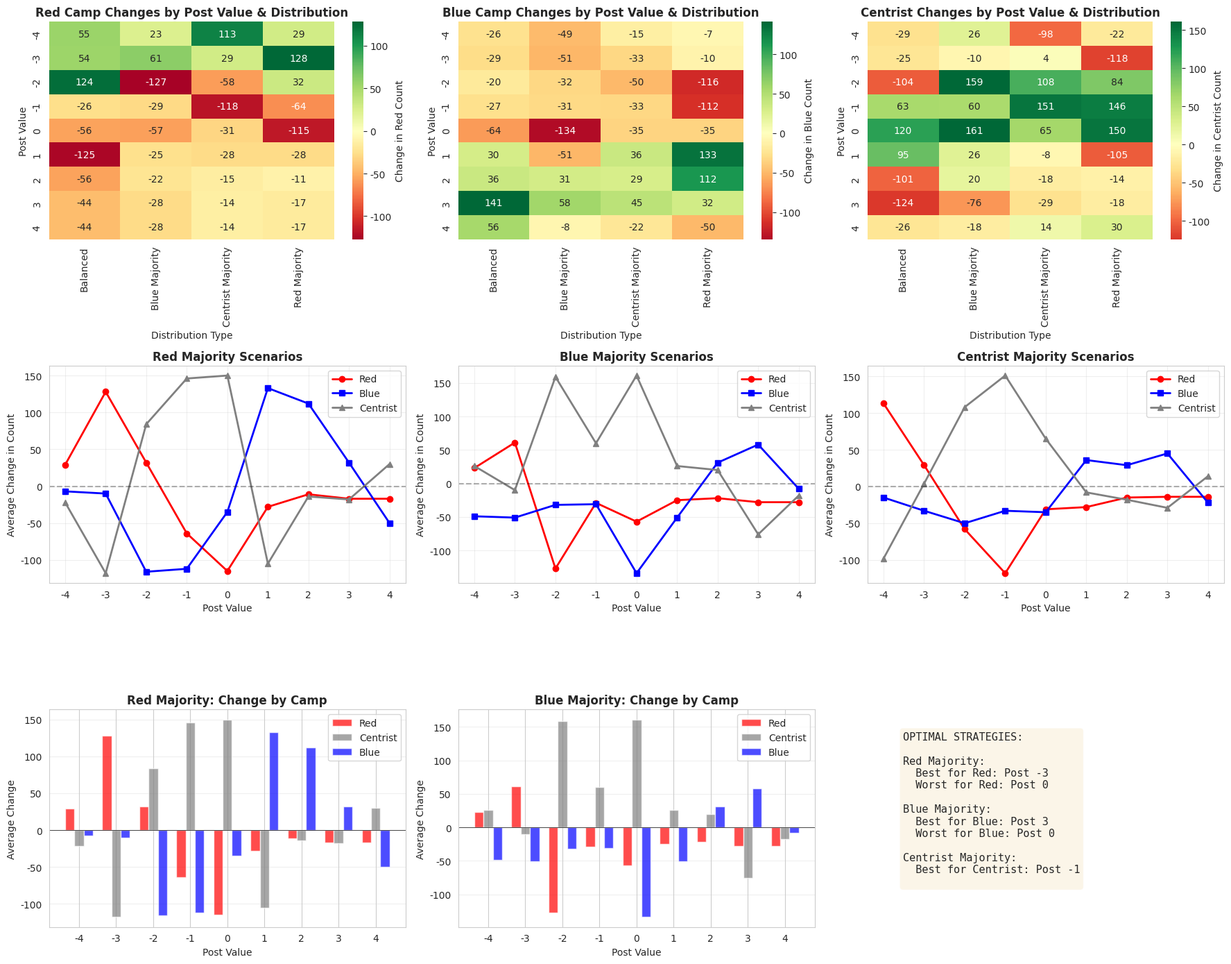

This figure's Python source:
import pandas as pd
import matplotlib.pyplot as plt
import seaborn as sns
import numpy as np

# Set style
sns.set_style("whitegrid")
plt.rcParams['figure.figsize'] = (16, 12)

# Data entry - manually entered from the table
data = {
    'Initial_Red': [100, 200, 50, 50, 100, 200, 50, 50, 100, 200, 50, 50, 100, 200, 50, 50, 100, 200, 50, 50, 100, 200, 50, 50, 100, 200, 50, 50, 100, 200, 50, 50, 100, 200, 50, 50],
    'Initial_Centrist': [100, 50, 200, 50, 100, 50, 200, 50, 100, 50, 200, 50, 100, 50, 200, 50, 100, 50, 200, 50, 100, 50, 200, 50, 100, 50, 200, 50, 100, 50, 200, 50, 100, 50, 200, 50],
    'Initial_Blue': [100, 50, 50, 200, 100, 50, 50, 200, 100, 50, 50, 200, 100, 50, 50, 200, 100, 50, 50, 200, 100, 50, 50, 200, 100, 50, 50, 200, 100, 50, 50, 200, 100, 50, 50, 200],
    'Post_Value': [-4, -4, -4, -4, -3, -3, -3, -3, -2, -2, -2, -2, -1, -1, -1, -1, 0, 0, 0, 0, 1, 1, 1, 1, 2, 2, 2, 2, 3, 3, 3, 3, 4, 4, 4, 4],
    'Post_Label': ['Far Red', 'Far Red', 'Far Red', 'Far Red', 'Very Red', 'Very Red', 'Very Red', 'Very Red', 
                   'Moderately Red', 'Moderately Red', 'Moderately Red', 'Moderately Red',
                   'Red-leaning Centrist', 'Red-leaning Centrist', 'Red-leaning Centrist', 'Red-leaning Centrist',
                   'Centrist', 'Centrist', 'Centrist', 'Centrist',
                   'Blue-leaning Centrist', 'Blue-leaning Centrist', 'Blue-leaning Centrist', 'Blue-leaning Centrist',
                   'Moderately Blue', 'Moderately Blue', 'Moderately Blue', 'Moderately Blue',
                   'Very Blue', 'Very Blue', 'Very Blue', 'Very Blue',
                   'Far Blue', 'Far Blue', 'Far Blue', 'Far Blue'],
    'Change_Red': [55, 29, 113, 23, 54, 128, 29, 61, 124, 32, -58, -127, -26, -64, -118, -29, -56, -115, -31, -57, -125, -28, -28, -25, -56, -11, -15, -22, -44, -17, -14, -28, -44, -17, -14, -28],
    'Change_Centrist': [-29, -22, -98, 26, -25, -118, 4, -10, -104, 84, 108, 159, 63, 146, 151, 60, 120, 150, 65, 161, 95, -105, -8, 26, -101, -14, -18, 20, -124, -18, -29, -76, -26, 30, 14, -18],
    'Change_Blue': [-26, -7, -15, -49, -29, -10, -33, -51, -20, -116, -50, -32, -27, -112, -33, -31, -64, -35, -35, -134, 30, 133, 36, -51, 36, 112, 29, 31, 141, 32, 45, 58, 56, -50, -22, -8]
}

df = pd.DataFrame(data)

# Create distribution labels
df['Distribution_Type'] = df.apply(lambda row: 
    'Red Majority' if row['Initial_Red'] > row['Initial_Blue'] and row['Initial_Red'] > row['Initial_Centrist']
    else 'Blue Majority' if row['Initial_Blue'] > row['Initial_Red'] and row['Initial_Blue'] > row['Initial_Centrist']
    else 'Centrist Majority' if row['Initial_Centrist'] > row['Initial_Red'] and row['Initial_Centrist'] > row['Initial_Blue']
    else 'Balanced', axis=1)

# Create figure with subplots
fig = plt.figure(figsize=(18, 14))

# 1. Heatmap of Red camp changes
ax1 = plt.subplot(3, 3, 1)
pivot_red = df.pivot_table(values='Change_Red', index='Post_Value', columns='Distribution_Type', aggfunc='mean')
sns.heatmap(pivot_red, annot=True, fmt='.0f', cmap='RdYlGn', center=0, cbar_kws={'label': 'Change in Red Count'})
ax1.set_title('Red Camp Changes by Post Value & Distribution', fontweight='bold', fontsize=12)
ax1.set_xlabel('Distribution Type')
ax1.set_ylabel('Post Value')

# 2. Heatmap of Blue camp changes
ax2 = plt.subplot(3, 3, 2)
pivot_blue = df.pivot_table(values='Change_Blue', index='Post_Value', columns='Distribution_Type', aggfunc='mean')
sns.heatmap(pivot_blue, annot=True, fmt='.0f', cmap='RdYlGn', center=0, cbar_kws={'label': 'Change in Blue Count'})
ax2.set_title('Blue Camp Changes by Post Value & Distribution', fontweight='bold', fontsize=12)
ax2.set_xlabel('Distribution Type')
ax2.set_ylabel('Post Value')

# 3. Heatmap of Centrist changes
ax3 = plt.subplot(3, 3, 3)
pivot_centrist = df.pivot_table(values='Change_Centrist', index='Post_Value', columns='Distribution_Type', aggfunc='mean')
sns.heatmap(pivot_centrist, annot=True, fmt='.0f', cmap='RdYlGn', center=0, cbar_kws={'label': 'Change in Centrist Count'})
ax3.set_title('Centrist Changes by Post Value & Distribution', fontweight='bold', fontsize=12)
ax3.set_xlabel('Distribution Type')
ax3.set_ylabel('Post Value')

# 4. Line plot - Changes by post value for Red Majority scenarios
ax4 = plt.subplot(3, 3, 4)
red_maj = df[df['Distribution_Type'] == 'Red Majority'].groupby('Post_Value')[['Change_Red', 'Change_Blue', 'Change_Centrist']].mean()
ax4.plot(red_maj.index, red_maj['Change_Red'], marker='o', linewidth=2, label='Red', color='red')
ax4.plot(red_maj.index, red_maj['Change_Blue'], marker='s', linewidth=2, label='Blue', color='blue')
ax4.plot(red_maj.index, red_maj['Change_Centrist'], marker='^', linewidth=2, label='Centrist', color='gray')
ax4.axhline(y=0, color='black', linestyle='--', alpha=0.3)
ax4.set_xlabel('Post Value')
ax4.set_ylabel('Average Change in Count')
ax4.set_title('Red Majority Scenarios', fontweight='bold')
ax4.legend()
ax4.grid(True, alpha=0.3)

# 5. Line plot - Changes by post value for Blue Majority scenarios
ax5 = plt.subplot(3, 3, 5)
blue_maj = df[df['Distribution_Type'] == 'Blue Majority'].groupby('Post_Value')[['Change_Red', 'Change_Blue', 'Change_Centrist']].mean()
ax5.plot(blue_maj.index, blue_maj['Change_Red'], marker='o', linewidth=2, label='Red', color='red')
ax5.plot(blue_maj.index, blue_maj['Change_Blue'], marker='s', linewidth=2, label='Blue', color='blue')
ax5.plot(blue_maj.index, blue_maj['Change_Centrist'], marker='^', linewidth=2, label='Centrist', color='gray')
ax5.axhline(y=0, color='black', linestyle='--', alpha=0.3)
ax5.set_xlabel('Post Value')
ax5.set_ylabel('Average Change in Count')
ax5.set_title('Blue Majority Scenarios', fontweight='bold')
ax5.legend()
ax5.grid(True, alpha=0.3)

# 6. Line plot - Changes by post value for Centrist Majority scenarios
ax6 = plt.subplot(3, 3, 6)
cent_maj = df[df['Distribution_Type'] == 'Centrist Majority'].groupby('Post_Value')[['Change_Red', 'Change_Blue', 'Change_Centrist']].mean()
ax6.plot(cent_maj.index, cent_maj['Change_Red'], marker='o', linewidth=2, label='Red', color='red')
ax6.plot(cent_maj.index, cent_maj['Change_Blue'], marker='s', linewidth=2, label='Blue', color='blue')
ax6.plot(cent_maj.index, cent_maj['Change_Centrist'], marker='^', linewidth=2, label='Centrist', color='gray')
ax6.axhline(y=0, color='black', linestyle='--', alpha=0.3)
ax6.set_xlabel('Post Value')
ax6.set_ylabel('Average Change in Count')
ax6.set_title('Centrist Majority Scenarios', fontweight='bold')
ax6.legend()
ax6.grid(True, alpha=0.3)

# 7. Bar plot - Net effect by post value (Red perspective)
ax7 = plt.subplot(3, 3, 7)
red_maj_grouped = df[df['Distribution_Type'] == 'Red Majority'].groupby('Post_Value')[['Change_Red', 'Change_Blue', 'Change_Centrist']].mean()
x = np.arange(len(red_maj_grouped))
width = 0.25
ax7.bar(x - width, red_maj_grouped['Change_Red'], width, label='Red', color='red', alpha=0.7)
ax7.bar(x, red_maj_grouped['Change_Centrist'], width, label='Centrist', color='gray', alpha=0.7)
ax7.bar(x + width, red_maj_grouped['Change_Blue'], width, label='Blue', color='blue', alpha=0.7)
ax7.set_xlabel('Post Value')
ax7.set_ylabel('Average Change')
ax7.set_title('Red Majority: Change by Camp', fontweight='bold')
ax7.set_xticks(x)
ax7.set_xticklabels(red_maj_grouped.index)
ax7.legend()
ax7.axhline(y=0, color='black', linestyle='-', linewidth=0.5)
ax7.grid(True, alpha=0.3, axis='y')

# 8. Bar plot - Net effect by post value (Blue perspective)
ax8 = plt.subplot(3, 3, 8)
blue_maj_grouped = df[df['Distribution_Type'] == 'Blue Majority'].groupby('Post_Value')[['Change_Red', 'Change_Blue', 'Change_Centrist']].mean()
x = np.arange(len(blue_maj_grouped))
ax8.bar(x - width, blue_maj_grouped['Change_Red'], width, label='Red', color='red', alpha=0.7)
ax8.bar(x, blue_maj_grouped['Change_Centrist'], width, label='Centrist', color='gray', alpha=0.7)
ax8.bar(x + width, blue_maj_grouped['Change_Blue'], width, label='Blue', color='blue', alpha=0.7)
ax8.set_xlabel('Post Value')
ax8.set_ylabel('Average Change')
ax8.set_title('Blue Majority: Change by Camp', fontweight='bold')
ax8.set_xticks(x)
ax8.set_xticklabels(blue_maj_grouped.index)
ax8.legend()
ax8.axhline(y=0, color='black', linestyle='-', linewidth=0.5)
ax8.grid(True, alpha=0.3, axis='y')

# 9. Summary statistics table
ax9 = plt.subplot(3, 3, 9)
ax9.axis('off')

# Calculate optimal strategies
summary_text = "OPTIMAL STRATEGIES:\n\n"
summary_text += "Red Majority:\n"
red_best = red_maj_grouped.idxmax()
summary_text += f"  Best for Red: Post {red_best['Change_Red']}\n"
summary_text += f"  Worst for Red: Post {red_maj_grouped.idxmin()['Change_Red']}\n\n"

summary_text += "Blue Majority:\n"
blue_best = blue_maj_grouped.idxmax()
summary_text += f"  Best for Blue: Post {blue_best['Change_Blue']}\n"
summary_text += f"  Worst for Blue: Post {blue_maj_grouped.idxmin()['Change_Blue']}\n\n"

summary_text += "Centrist Majority:\n"
cent_best = cent_maj.idxmax()
summary_text += f"  Best for Centrist: Post {cent_best['Change_Centrist']}\n"

ax9.text(0.1, 0.9, summary_text, fontsize=11, verticalalignment='top', 
         fontfamily='monospace', bbox=dict(boxstyle='round', facecolor='wheat', alpha=0.3))

plt.tight_layout()

# Save the complete figure
plt.savefig('belief_camp_analysis_complete.png', dpi=300, bbox_inches='tight')

# Save each subplot individually
fig1 = ax1.get_figure()
extent1 = ax1.get_window_extent().transformed(fig1.dpi_scale_trans.inverted())
fig1.savefig('graph1_red_heatmap.png', dpi=300, bbox_inches=extent1.expanded(1.3, 1.3))

extent2 = ax2.get_window_extent().transformed(fig1.dpi_scale_trans.inverted())
fig1.savefig('graph2_blue_heatmap.png', dpi=300, bbox_inches=extent2.expanded(1.3, 1.3))

extent3 = ax3.get_window_extent().transformed(fig1.dpi_scale_trans.inverted())
fig1.savefig('graph3_centrist_heatmap.png', dpi=300, bbox_inches=extent3.expanded(1.3, 1.3))

extent4 = ax4.get_window_extent().transformed(fig1.dpi_scale_trans.inverted())
fig1.savefig('graph4_red_majority_lines.png', dpi=300, bbox_inches=extent4.expanded(1.3, 1.3))

extent5 = ax5.get_window_extent().transformed(fig1.dpi_scale_trans.inverted())
fig1.savefig('graph5_blue_majority_lines.png', dpi=300, bbox_inches=extent5.expanded(1.3, 1.3))

extent6 = ax6.get_window_extent().transformed(fig1.dpi_scale_trans.inverted())
fig1.savefig('graph6_centrist_majority_lines.png', dpi=300, bbox_inches=extent6.expanded(1.3, 1.3))

extent7 = ax7.get_window_extent().transformed(fig1.dpi_scale_trans.inverted())
fig1.savefig('graph7_red_majority_bars.png', dpi=300, bbox_inches=extent7.expanded(1.3, 1.3))

extent8 = ax8.get_window_extent().transformed(fig1.dpi_scale_trans.inverted())
fig1.savefig('graph8_blue_majority_bars.png', dpi=300, bbox_inches=extent8.expanded(1.3, 1.3))

extent9 = ax9.get_window_extent().transformed(fig1.dpi_scale_trans.inverted())
fig1.savefig('graph9_optimal_strategies.png', dpi=300, bbox_inches=extent9.expanded(1.3, 1.3))

plt.show()

print("All visualizations saved!")
print("Complete figure: belief_camp_analysis_complete.png")
print("Individual graphs: graph1_*.png through graph9_*.png")
print("\n=== DATA SUMMARY ===")
print(df.groupby(['Distribution_Type', 'Post_Value'])[['Change_Red', 'Change_Centrist', 'Change_Blue']].mean())
